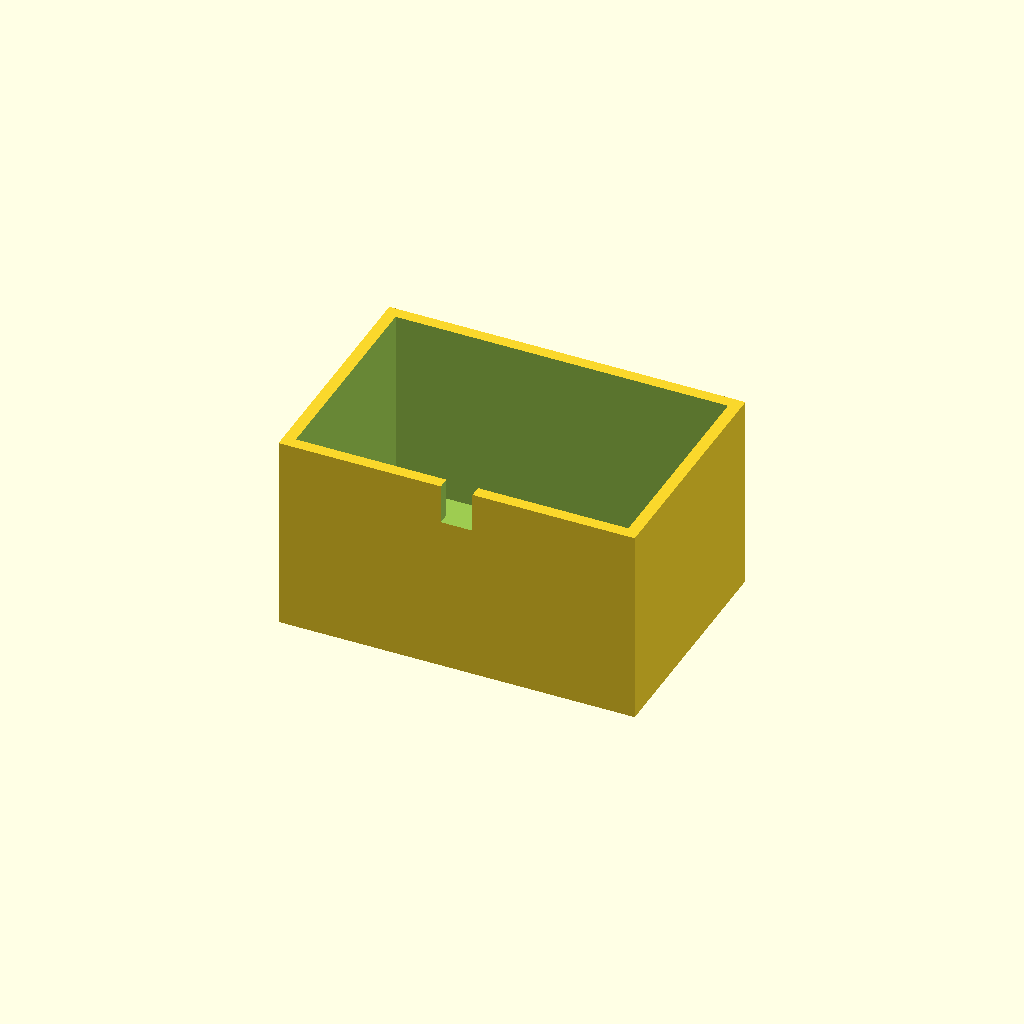
Cell 1: the model at its default parameters.
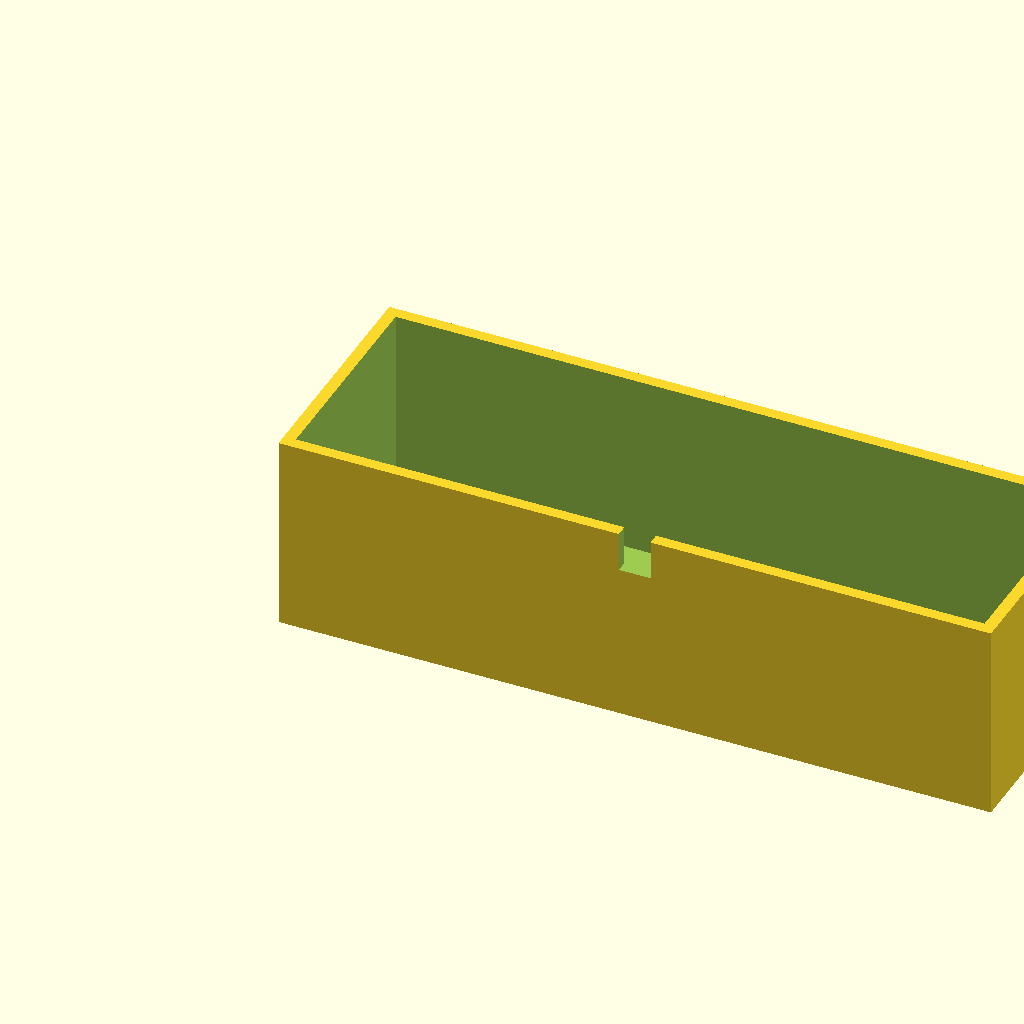
Cell 2 — box_l set to 180, the other parameters unchanged.
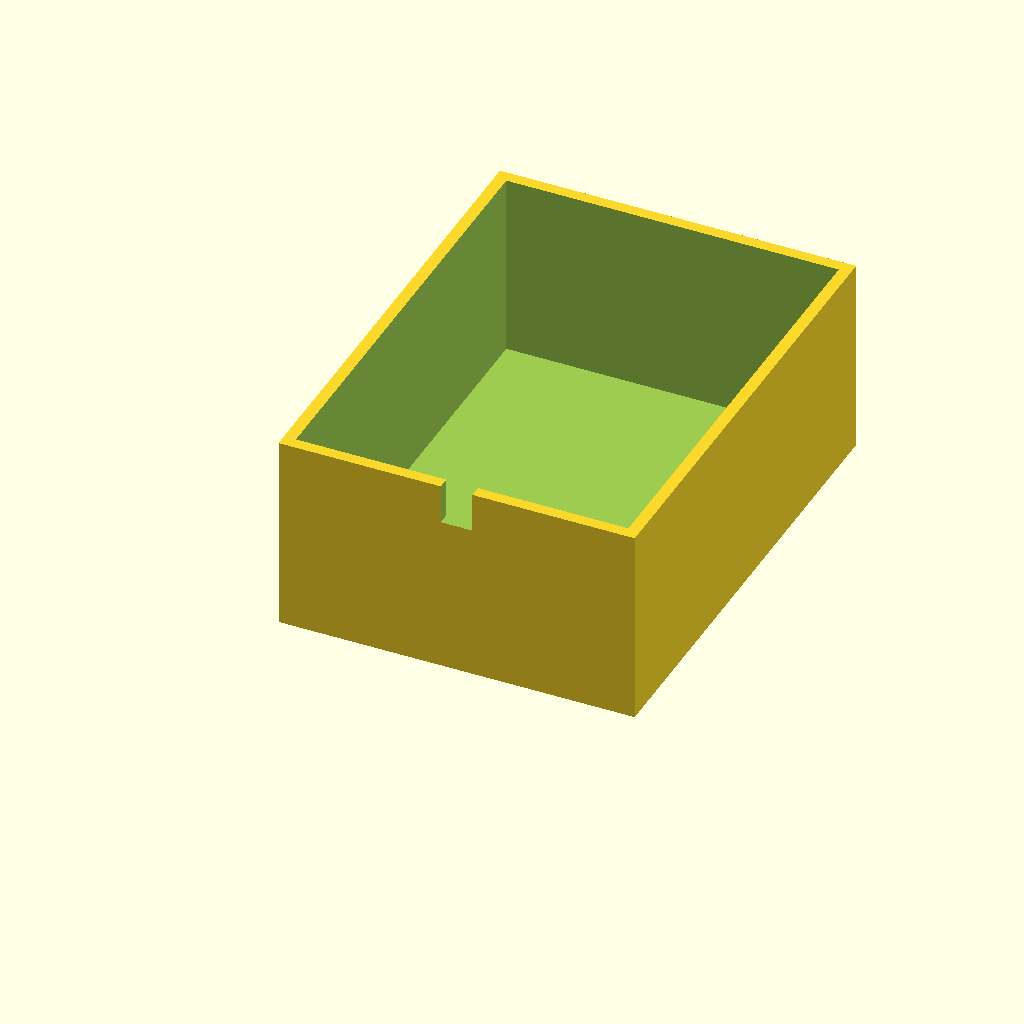
Cell 3: box_w = 120 (everything else at default).
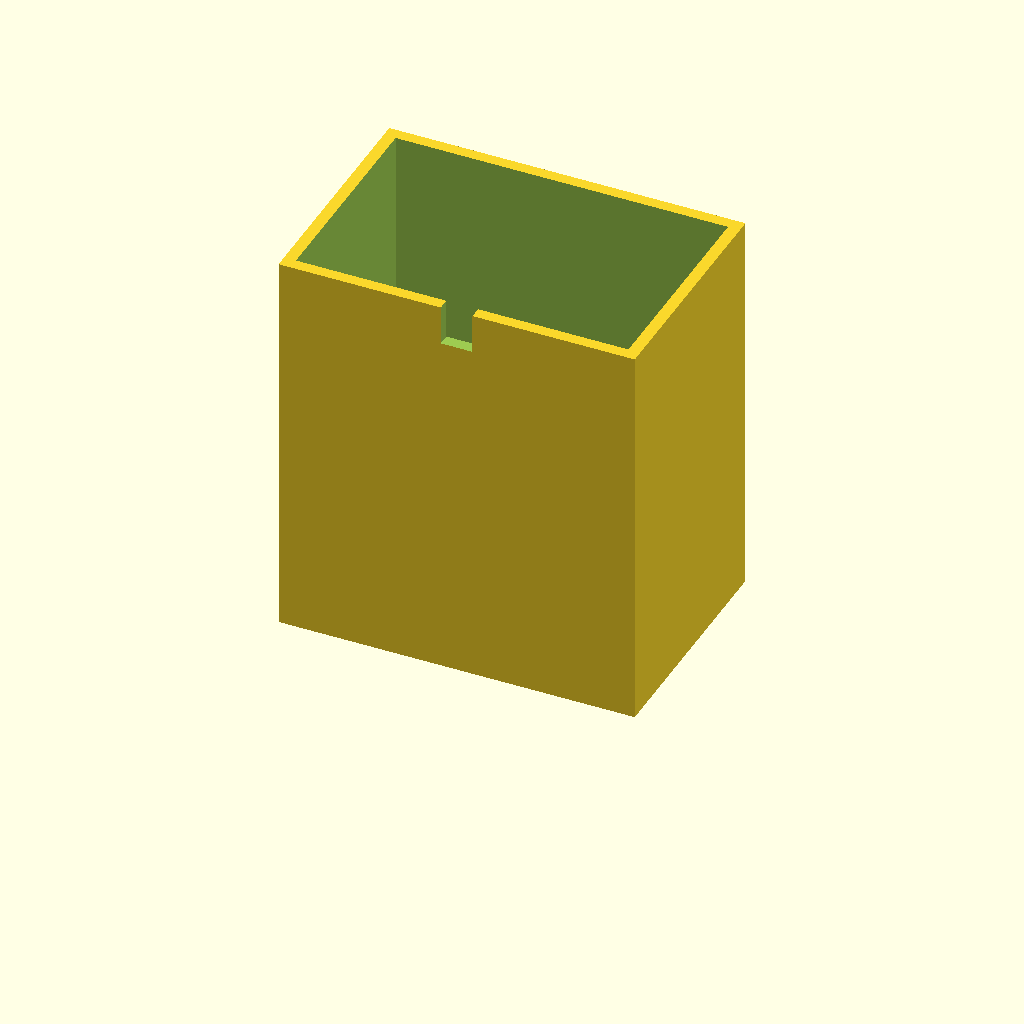
Cell 4: the same model with box_h = 100.
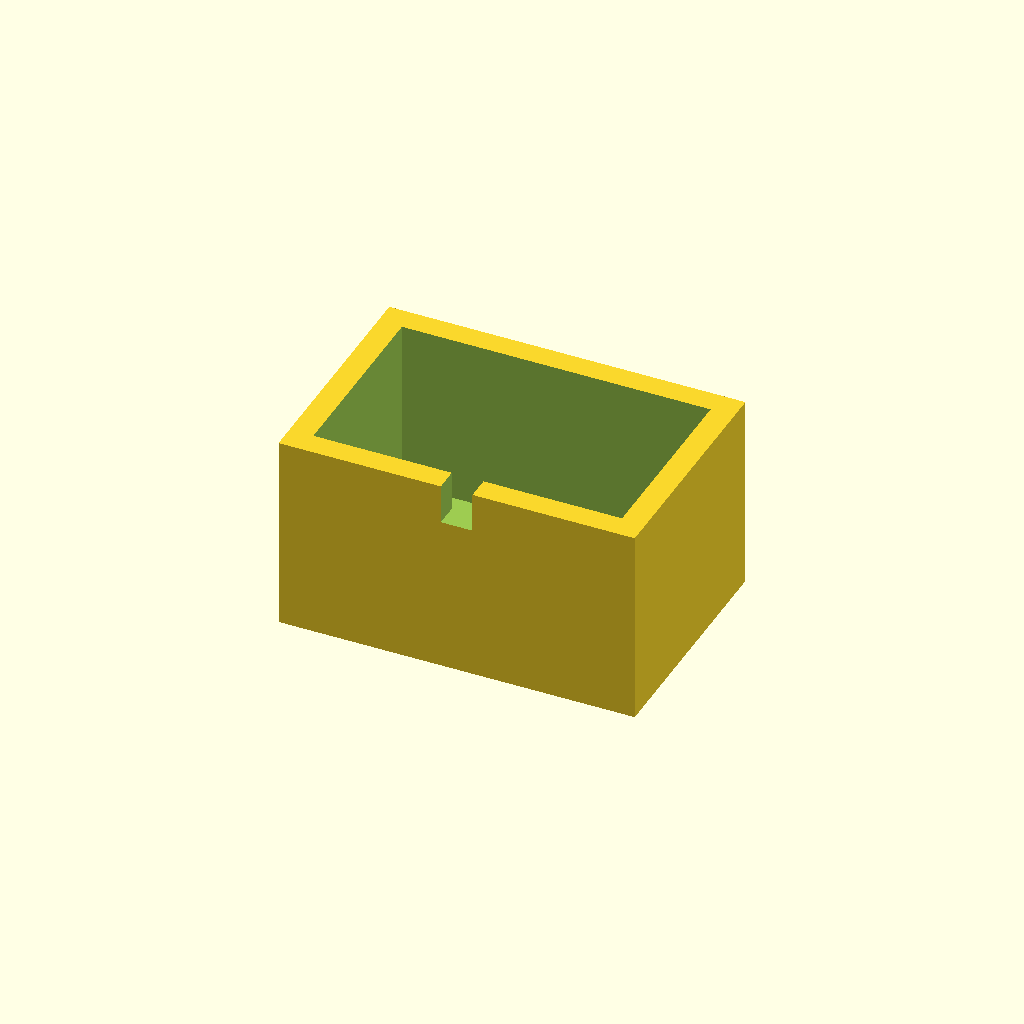
Cell 5 — wall_t set to 6, the other parameters unchanged.
One fixed orthographic camera (rotation 55°, 0°, 25°; colour scheme Cornfield) for every cell.
OpenSCAD source file optional_data/data/solid3/enclosurebox/part_0094.scad:
$fn = 32;

// ----------------------------------------------------------------------
// Enclosure box: notch enclosure
// ----------------------------------------------------------------------

// --- parameters (mm) ---
box_l = 90;               // outer length, X
box_w = 60;               // outer width, Y
box_h = 50;               // outer height
wall_t = 3;               // wall thickness
notch_w = 8;              // cable notch width
notch_h = 10;             // cable notch height

inner_h = box_h - wall_t;  // cavity depth
boss_h = inner_h - 2;  // corner boss height

difference() {
  union() {
    difference() {
      cube([box_l, box_w, box_h]);
      translate([wall_t, wall_t, wall_t])
        cube([box_l - 2 * wall_t, box_w - 2 * wall_t, box_h]);
    }
  }
  translate([box_l / 2 - notch_w / 2, -1, box_h - notch_h])
    cube([notch_w, wall_t + 2, notch_h + 1]);
}
Customizer parameters (derived from the source; name, type, default, range or options):
box_l: number, default 90
box_w: number, default 60
box_h: number, default 50
wall_t: number, default 3
notch_w: number, default 8
notch_h: number, default 10
